pico-8 play session: mixed d-pad (fixed 12-tick cycle), after a click and taps of 🅾, ❎, 🅾+❎, 🅾 in the second before t = 0

[t = 1 s] mixed d-pad (1.2s cycle ×~1): → ← ↑ ↓ + 🅾/❎ taps, ~1s
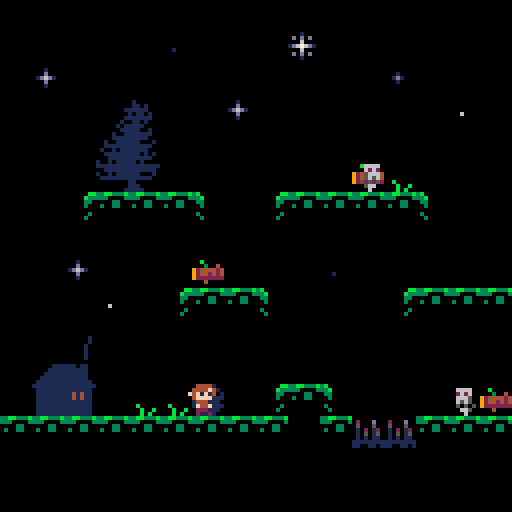
[t = 4 s] mixed d-pad (1.2s cycle ×~3): → ← ↑ ↓ + 🅾/❎ taps, ~4s
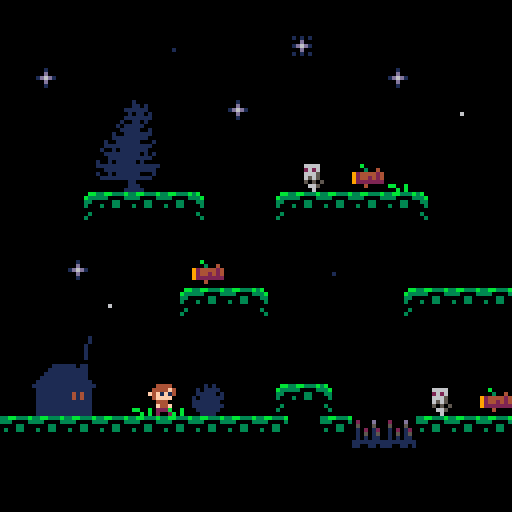
[t = 6 s] mixed d-pad (1.2s cycle ×~5): → ← ↑ ↓ + 🅾/❎ taps, ~6s
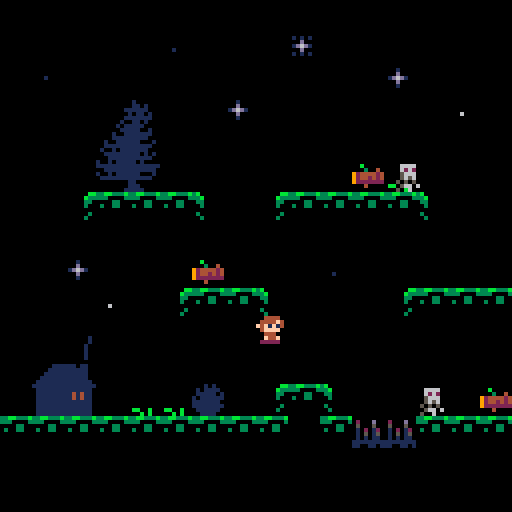

pico-8 cartridge
version 42
__lua__
-- lost in the woods
-- by retropixie

-- === idees ===
-- trouver du bois a bruler
-- cache cache
-- extra:trouver cle pour ouvrir
-- porte fermee > bois


function _init()
	finit=true  --first init
	lvl=0   --level
	lvls=2  --total levels
	intersfxclear=true
	deathsfxclear=true
	respawn()
end --_init()

function _update60()
	
	if st=="play" then
		world_update_play()
		
	elseif st=="dead" then
		world_update_dead()
		if btnp(🅾️) then
			st="play"
			respawn()
			return
		end
		plr.sp=19
		if deathsfxclear then
				sfx(0)
				deathsfxclear=false
		end --if intersfxclear
	elseif st=="start" then
		if btnp(🅾️) then
			st="play"
			deathsfxclear=true
		end
		
	elseif st=="win" then
		if btnp(🅾️) then
			if lvl<lvls then
				lvl+=1
				respawn()
			else
				lvl=0
				respawn()
			end
		end
	end --if state==[all states]
end --_update60

function _draw()
	cls()
	camera(128*lvl,0)
	
	if st=="dead" then
		rectfill(
		28+128*lvl,58,
		106+128*lvl,66,1)
		
		print("press 🅾️ to restart",
		30+128*lvl,60,7)
		
		map()
		denemies() --draw enemies
		dplr() --draw player last
		
	elseif st=="start" then
		rectfill(
		38+128*lvl,58,
		88+128*lvl,66,1)
		
		print("press 🅾️",
		48+128*lvl,60,7)
		
	elseif st=="win" then
		rectfill(
		38+128*lvl,58,
		88+128*lvl,66,1)
		
		print("you win!",
		48+128*lvl,60,7)
		
		world_draw()
		
	else --st=="play"
		world_draw()
	end
end --_draw()
-->8
--game--

--player--

spwn={ --spawn positions (plr)
	{x=3*8,y=12*8}, --lvl 1
	{x=19*8,y=14*8},--lvl 2
	{x=32*8,y=0*8}  --lvl 3
}

function iplr()
	--setup our player
	
	plr={
	 --tile+lvl pos
		x=spwn[lvl+1].x,
		y=spwn[lvl+1].y,
		
		dx=0,      --delta x
		f=false,   --flip x
		sp=1,      --sprite
		st="idle"  --state
	}
	
	jf=0      --jump force
	gty=1.5   --gravity
	wp=false  --button was pressed
end --iplr()

function uplr()
	--save plr location
	local lx=plr.x --last x
	local ly=plr.y --last y
	
	--player moving controls
	if btn(➡️) and
	st=="play" then
		plr.dx=0.8
		plr.f=false
		plr.st="run"
		
	elseif btn(⬅️) and
	st=="play" then
		plr.dx=-0.8
		plr.f=true
		plr.st="run"
		
	else
		plr.dx=0
		plr.st="idle"
	end
	
	--jumping controls
	if btnp(🅾️) and
	chkcol(1,6,8) and
	st=="play" then
		jf=7
		wp=true
	end
	
	if wp and not btn(🅾️) then
		jf/=2
		wp=false
	end
	
	--move player ⬅️/➡️
	plr.x+=plr.dx
	
		--if col x move back
	if chkcol(0,7,5) then
		plr.x=lx
	end
	
	--vertical movement
	if jf>0 then
		plr.st="jump"
		jf-=0.5
		plr.y-=jf
	end
	
	--vertical collision
	if chkcol(1,6,8) then
		plr.y=ly
		jf=0
	else
		plr.y+=gty
		if jf <= 0 then
			plr.st="fall"
		end
	end
	
	--ceiling collision
	if chkcol(1,6,2) then
		jf=0
	end
	
	--fix intersecting w/floor
	if chkcol(1,6,7) then
		plr.y-=1
	end
	
	plr.x=mid(
	0+128*lvl,plr.x,120+128*lvl)
	--plr.y=mid(0,plr.y,120)
	
	animate_plr()
end --uplr()

function dplr()
	--draw what the player is doing
	spr(plr.sp,plr.x,plr.y,1,1,plr.f)
end --dplr()

--check collision
--xlo,xro: x offset left/right
--yo: y offset
function chkcol(xlo,xro,yo)
	local ptxl=(plr.x+xlo)/8
	local ptxr=(plr.x+xro)/8
	local pty=(plr.y+yo)/8
	
	return mget(ptxl,pty)==10 or
	       mget(ptxr,pty)==10 or
	       mget(ptxl,pty)==26 or
	       mget(ptxr,pty)==26
end --chkcol()
-->8
--cfg--

tiles= {
	empty=0,
	solid={10,26}, --ground/wall
	grass={28,29}, --animated
	wood=8,        --pickup
	enemy_spawn=41,
	door=49,       --house door
	hazard={23,24,25}, --spikes
	star={ --frame+default timers
		big   ={main=35,
		        frames={35,36,37},
		        tmr=15,mmin=2,mmax=30
		},
		huge  ={main=51,
		        frames={51,52,53},
		        tmr=20,mmin=10,mmax=30
		},
		micro ={main=38,
		        frames={38,39},
		        tmr=20,mmin=2,mmax=10
		},
		small ={main=54,
		        frames={54,55,56},
		        tmr=10,mmin=4,mmax=20
		       }
	}
}

snd={
	death=0,
	win=1,
	pickup=2,
	door_locked=3
}

phys={
	g=1.5,
	jump=7,
	speed=0.8
}

world={
	level_w=128,
	bottom_y=15*8
}

--animation--

function animate_plr()
	
	--handle animation state
	
	--idle
	if plr.st=="idle" then
		if plr.sp<2.9 then
			plr.sp+=.02
		else
			plr.sp=1
		end
	
	--run
	elseif plr.st=="run" then
		if plr.sp<6.7 then
			plr.sp+=.15
		else
			plr.sp=3
		end
	
	--jump
	elseif plr.st=="jump" then
		plr.sp=7
	
	--fall
	elseif plr.st=="fall" then
		plr.sp=18
	end
end

function animategrass()
	if anitimer<=0 then
		for x=0,47 do
			for y=0,15 do
				if mget(x,y)==28 then
					mset(x,y,29)
				elseif mget(x,y)==29 then
					mset(x,y,28)
				end
			end --for y
		end --for x
		anitimer=20
	else
		anitimer-=1
	end
end
-->8
--world--

function world_update_play()
	uplr()
	animategrass()
	uhazards()
	uenemies()
	upickups()
	u★()
	uhouse()
end

function world_update_dead()
	uplr()
	animategrass()
	uhazards()
	uenemies()
	upickups()
	u★()
end

function world_draw()
	map()
	denemies()
	dplr()
end



--interractables--

function ipickups()
	for x=0,47 do
		for y=0,15 do
			if mget(x,y)==8 then
				add(pb,{
					tx=x,
					ty=y,
					sp=8
				})
			end
		end --for y
	end ---for x
end

function upickups()
	local ptx=(plr.x+4)/8
	local pty=(plr.y+5)/8
	
	if mget(ptx,pty)==8 then
		mset(ptx,pty,0)
		w-=1
		sfx(2)
		intersfxclear=true
	end
end

function uhouse()
	local ptx=(plr.x+4)/8
	local pty=(plr.y+5)/8
	
	if mget(ptx,pty)==49 then
		if w==0 then
			st="win"
			if intersfxclear then
				sfx(1)
				intersfxclear=false
			end --if intersfxclear
		else --if w==0
			if intersfxclear then
				sfx(3)
				intersfxclear=false
			end --if intersfxclear
		end --else > if w==0
	else --if mget(ptx,pty)==14
		intersfxclear=true
	end
end
-->8
--player--

--danger--

--enemies--
function ienemies()
	en={ --enemies boundaries
		{ --1:top enemy
			l=(9*8)-3,
			r=(12*8)+3
		},
		{ --1:bottom enemy
			l=13*8,
			r=15*8
		},
		{ --2:single enemy
			l=25*8,
			r=28*8
		}
	}
	
	ens={}        --enemies table
	local encnt=0 --enemy counter
	
	--loop map to find enemies
	for x=0,47 do
		for y=0,15 do
			local mt=mget(x,y) --map tile
			if mt==41 then
				
				add(pb,{
					tx=x,
					ty=y,
					sp=41
				})
				
				mset(x,y,0) --delete tile
				encnt+=1
				
				--add enemy data
				add(ens,{
					ex=x*8, --position x
					ey=y*8, 
					sp=41,
					f=true,    --flip
					dx=-1,     --direction on x
					l=en[encnt].l, --⬅️ limit
					r=en[encnt].r  --➡️ limit
				})
			end
		end
	end
end --ienemies()

function uenemies()
	for e in all(ens) do
		
		--move back and forth
		if e.ex<=e.l or e.ex>=e.r then
			e.dx=e.dx*-1
		end
		
		e.ex+=e.dx*.3 --add direction
		
		-- animate enemies
		if e.sp<44.7 then
			e.sp+=.07
		else
			e.sp=41
		end
		
		-- flip enemies
		if e.dx>0 then
			e.f=true
		else
			e.f=false
		end
		
		--test if touching plr
		if abs(plr.x-e.ex)<4 and
		   abs(plr.y-e.ey)<4 then
			plr.sp=19
			if not (st=="dead") then
				st="dead"
				deathsfxclear=true
			end
		end
		
	end --for e in all(en)
end --uenemies()

function denemies()
	for e in all(ens) do
		spr(e.sp,e.ex,e.ey,1,1,e.f)
	end
end --denemies()


--hazards--
function uhazards()
	local ptx=(plr.x+4)/8
	local pty=(plr.y+5)/8
	local tile=mget(ptx,pty)
	
	-- test if touch player
	if tile==tiles.hazard[1]
	or tile==tiles.hazard[2]
	or tile==tiles.hazard[3]
	or plr.y>world.bottom_y
	then
		plr.sp=20
		if not (st=="dead") then
			st="dead"
			deathsfxclear=true
		end --if state is not "dead"
	end --if hit hazard/scr-btm
end
-->8
--enemies--

--stars--

--create star state
--(star config,star type)
function crea★st(sc,st)
	return {
		--current timer
		ctmr=sc.tmr*rand(
		sc.mmin,sc.mmax),
		curf=sc.curf, --current frame
		dir=sc.dir, --direction
		--main frame multiplier
		mfrm=rand(sc.mmin,sc.mmax),
		typ=st
	}
end

--random multiplier generator
function rand(mmin,mmax)
	return flr(rnd(
	mmax-mmin+1))+mmin
end

--initiate stars
function i★()
	★={
		{ --big star
			fr={35,36,37},--frames
			mf=35,        --main frame
			curf=1,       --current frame
			tmr=15,       --timer
			
			--main frame multiplier
			mmin=2,       --min
			mmax=30,      --max
			
			dir=1         --direction
		},
		{ --huge star
			fr={51,52,53},
			mf=51,
			curf=1,
			tmr=20,
			mmin=10,
			mmax=30,
			dir=1
		},
		{ --micro star
			fr={38,39},
			mf=38,
			curf=1,
			tmr=20,
			mmin=2,
			mmax=10,
			dir=1
		},
		{ --little star
			fr={54,55,56},
			mf=54,
			curf=1,
			tmr=10,
			mmin=4,
			mmax=20,
			dir=1
		}
	}
	
	--store inividual state of
	--each ★ on the map
	★st={}
	
	--scan map + init each ★:
	for x=0,47 do
		for y=0,15 do
			local mt=mget(x,y) --map tile
			for typ=1,#★ do --★ types
				if mt==★[typ].mf then
					★st[x..","..y]=
					crea★st(★[typ],typ)
					break
				end --if mt==★[typ].mf
			end --for (all ★ types)
		end --for y
	end --for x
end

--animate stars
function u★()
	for k,st in pairs(★st) do
		
		if st.ctmr <=0 then
			--calculate next frame
			local nf=st.curf+st.dir
			
			--check limits + invert dir
			if nf>#★[st.typ].fr then
				nf=#★[st.typ].fr -1
				st.dir=-1
			elseif nf<1 then
				nf=2
				st.dir=1
			end
			
			--save new frame
			st.curf=nf
			
			--extract x,y from key "x,y"
			local c=0 --comma
			for i=1,#k do
				if sub(k,i,i)=="," then
					c=i
					break
				end --if sub(k,i,i)==","
			end --for i=1,#k
			
			--+0 to convert in number
			local x=sub(k,1,c-1)+0
			local y=sub(k,c+1)+0
			
			--get new tile, apply to map
			local nt=★[st.typ].fr[nf]
			mset(x,y,nt)
			
			--reset timer
			if nt==★[st.typ].mf then
				--main frame:regenerate
				--multiplier and use it
				st.mfrm=rand(
				★[st.typ].mmin,
				★[st.typ].mmax)
				
				st.ctmr=
				★[st.typ].tmr*st.mfrm
			else --if nt==★[st.typ].mf
				--other frames:base timer
				st.ctmr=★[st.typ].tmr
			end
			
		else --if st.ctmr <=0
			--only increment timer
			st.ctmr-=1
		end --else
	end --for k,st in pairs (★st)
end
-->8
--pickups--

--respawn--

function respawn()
	for t in all(pb) do
		mset(t.tx,t.ty,t.sp)
		del(pb,t)
	end
	
	w=3     --wood (interactables)
	intersfxclear=true
	deathsfxclear=true
	--put backs (enemies+interract)
	pb={}
	iplr()     --init player
	
	if finit then
		st="start" --state
		finit = false
	else
		st="play"
	end
	
	anitimer=20
	i★()      --init stars
	ienemies() --init enemies
	ipickups() --init pickups
end
-->8
--hazards-house--
-->8
--stars--
-->8
--putbacks-spawn--
-->8
--util--
__gfx__
000000000044440000000000004444000044440000444400000000000044440000000000000000bb33bb333b3b00000000000000000000000000000000010100
0000000004444f400044440004444f4004444f4004444f400044440004444f4000b0000000000b333330000333b0000000000000004422000000000001011110
00700700f4f1f14004444f40f4f1f140f4f1f140f4f1f14004444f40f4f1f1400003004000000330000033000330000000000000009aa9000000000001111101
0007700004ffff00f4f1f14004ffff0004ffff0004ffff00f4f1f14004ffff009244442400000300030033000030000000000000009aa9000000000010111111
000770000044400004ffff00004440000f444f000044400004ffff000f444f009244242400000000000000000000000000000000004422000000000011111110
00700700044440000444400000f44f000022200000f44f000f444f00004440009222222200000030000000000300000000000000000000000000000011111111
000000000f222f000f222f0000222000020002000222200000222000022222000004000000000300000000000030000000000000000000000000000001111110
00000000002020000020200000200200000000000000200000202000000000000000000000000000000000000000000000000000000000000000000000111100
11111111000000000044440000000000000000000000000000000000000000000000000000000000000000000000000000000000000000000000000000000000
111111110000000004444f400000000000044440000000000000000000000d0002000d0000200000000000000000000000000000000000000000000001000000
1111111100000000f4f1f14000000000004444f40000000000000000001005000500050000500100000000000000000000000000000000000000000001101000
111111110000000004ffff00000000000f4ffff400000000000000000000010d01020120d0100000000000000000000000000000000000000000000111111000
11111111000000100044400000044440004ffff000000000000000000010210501050150501d0100000000000000000000000000000000000000000010110100
111111110000001000f44f00004444f402222f00000000000000000000105101010101101015010000000000000000000000000000b000000000000111111100
1111111100000100022222000f4ffff400000000000000000000000000111111111111111111110000000000000000000bb00b00000b00b00000001001101000
111111110000010000000000224ffff00000000000000000000000000011010011001101010011000000000000000000000b0b00000b0b000000010111110000
00000000000001000000000000000000000000000000000000000000000000000000000000000000000000000000000000000000000000000000001111100100
00000000000001000000000000010000000000000000000000000000000000000000000000666600006666000066660000666600000000000000100111111100
000000000000000000000000000d0000000100000000000000000000000000000000000000262600002626000026260000262600000000000000111111111000
00000111111011000000000001d6d100001d10000001000000000000000000000000000000666500006665000066650000666500000000000010011111100010
000011111111110000000000000d0000000100000000000000010000000000000000000000656500006565000065650000656500000000000011111111111100
00011111111111000000000000010000000000000000000000000000000000000000000000505050005050500050505000505050000000000100101111111000
00111111111111000000000000000000000000000000000000000000000000000000000000066560000665000606650000066500000000000011111111101010
01111111111111100000000000000000000000000000000000000000000000000000000000600500000060000006005000006000000000000001111111111100
1111111111111111000000000001000000000000000000000000000000000000000000000000000000000000000000000000ddd0000650001001011111010000
0111111111111110000000000d0d0d000101010000000000000000000000000000000000000000000000000000000000000d7d7d044422201111111111111111
01111111114141100000000000060000000d000000010000000000000000000000000000000000000000000000000000007d7ddd044222220011111111111110
0111111111414110000000001d676d1001d6d100001d10000000000000000000000000000000000000000000000000000076d77d090000901001011111100010
01111111111111100000000000060000000d00000001000000060000000d000000010000000000000000000000000000067d6dd0090aa0900111111111111100
0111111111111110000000000d0d0d00010101000000000000000000000000000000000000000000000000000000000000d77700090aa0900000000011000000
0111111111111110000000000001000000000000000000000000000000000000000000000000000000000000000000000d060000004422000000000011100000
01111111111111100000000000000000000000000000000000000000000000000000000000000000000000000000000000000000044222200000000111110000
__map__
0000000000000000000000000000000010000000000000000000000000000010000000000000000000000000000000000000000000000000000000000000000000000000000000000000000000000000000000000000000000000000000000000000000000000000000000000000000000000000000000000000000000000000
0000000000260000003300000000000000000000000000000000000000000000000000000000000000000000000000000000000000000000000000000000000000000000000000000000000000000000000000000000000000000000000000000000000000000000000000000000000000000000000000000000000000000000
0023000000000000000000002300000000000000000000000000000000000000000000000000000000000000000000000000000000000000000000000000000000000000000000000000000000000000000000000000000000000000000000000000000000000000000000000000000000000000000000000000000000000000
0000001e1f000023000000000000360000000000000000000000000026000000000000000000000000000000000000000000000000000000000000000000000000000000000000000000000000000000000000000000000000000000000000000000000000000000000000000000000000000000000000000000000000000000
0000002e2f000000000000000000000000000000002300000000000000000000000000000000000000000000000000000000000000000000000000000000000000000000000000000000000000000000000000000000000000000000000000000000000000000000000000000000000000000000000000000000000000000000
0000003e3f000000000029081c00000000003600000000000000000000230000000000000000000000000000000000000000000000000000000000000000000000000000000000000000000000000000000000000000000000000000000000000000000000000000000000000000000000000000000000000000000000000000
0000090a0a0a0b00090a0a0a0a0b000000000000000000000000360000000000000000000000000000000000000000000000000000000000000000000000000000000000000000000000000000000000000000000000000000000000000000000000000000000000000000000000000000000000000000000000000000000000
2600000000000000000000000000000000000000000000000000000000000000000000000000000000000000000000000000000000000000000000000000000000000000000000000000000000000000000000000000000000000000000000000000000000000000000000000000000000000000000000000000000000000000
0000230000000800000026000000000000000000000000000000000000000000000000000000000000000000000000000000000000000000000000000000000000000000000000000000000000000000000000000000000000000000000000000000000000000000000000000000000000000000000000000000000000000000
0000003600090a0a0b000000090a0a0a00000000000036000000000000000000000000000000000000000000000000000000000000000000000000000000000000000000000000000000000000000000000000000000000000000000000000000000000000000000000000000000000000000000000000000000000000000000
0000110000000000000000000000000000003300000000000008291d00000000000000000000000000000000000000000000000000000000000000000000000000000000000000000000000000000000000000000000000000000000000000000000000000000000000000000000000000000000000000000000000000000000
002021000000000000000000000000000000000026000000090a0a0a0a0b0000000000000000000000000000000000000000000000000000000000000000000000000000000000000000000000000000000000000000000000000000000000000000000000000000000000000000000000000000000000000000000000000000
003031001c1c0f00090a0b000000290800000000001e1f000026000000000008080000000000000000000000000000000000000000000000000000000000000000000000000000000000000000000000000000000000000000000000000000000000000000000000000000000000000000000000000000000000000000000000
0a0a0a0a0a0a0a0a0a000a18180a0a0a00202100002e2f00000000000000090a080000000000000000000000000000000000000000000000000000000000000000000000000000000000000000000000000000000000000000000000000000000000000000000000000000000000000000000000000000000000000000000000
00000000000000000000001a1a000000003031001c3e3f000008000000000000080000000000000000000000000000000000000000000000000000000000000000000000000000000000000000000000000000000000000000000000000000000000000000000000000000000000000000000000000000000000000000000000
000000000000000000000000000000000a0a0a0a0a0a0a0a0a0a0a0a0a171819310000000000000000000000000000000000000000000000000000000000000000000000000000000000000000000000000000000000000000000000000000000000000000000000000000000000000000000000000000000000000000000000
00000000000000000000000000000000000000000000000000000000001a1a1a000000000000000000000000000000000000000000000000000000000000000000000000000000000000000000000000000000000000000000000000000000000000000000000000000000000000000000000000000000000000000000000000
